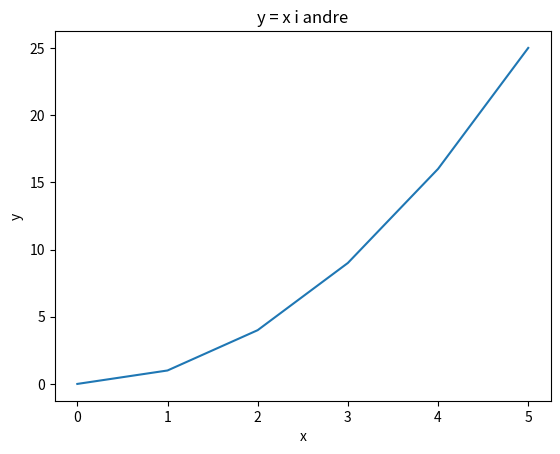
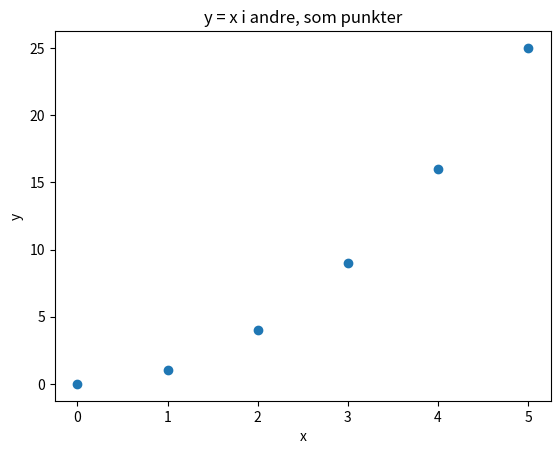
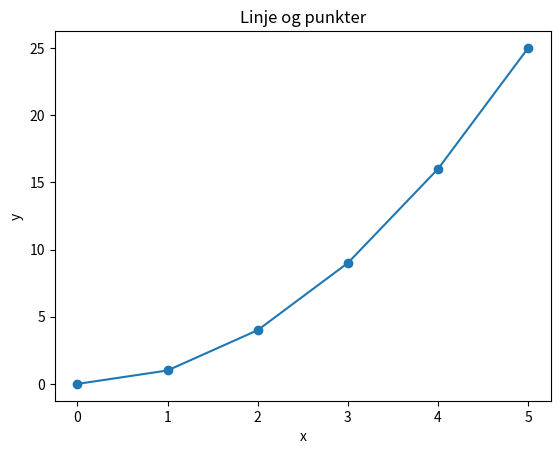
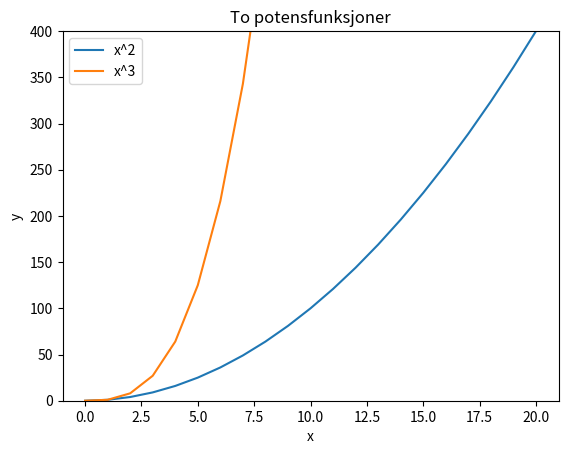
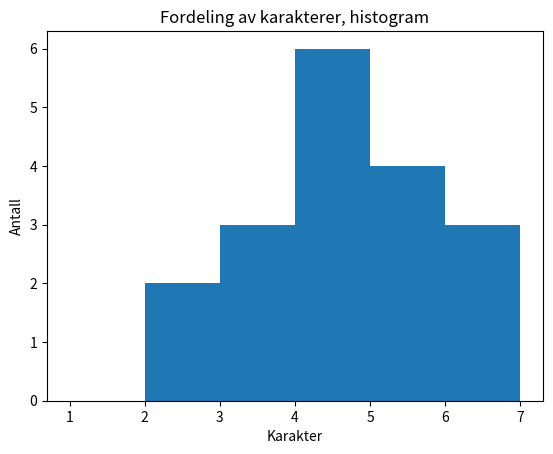
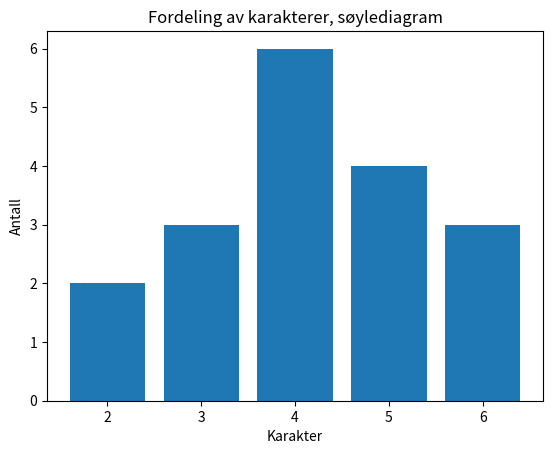
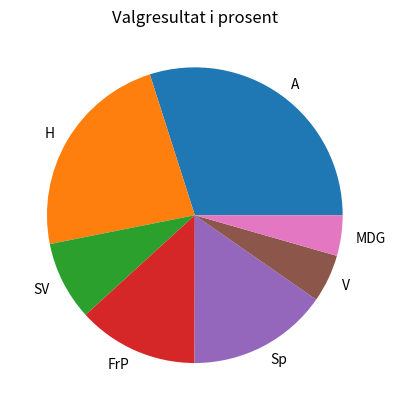
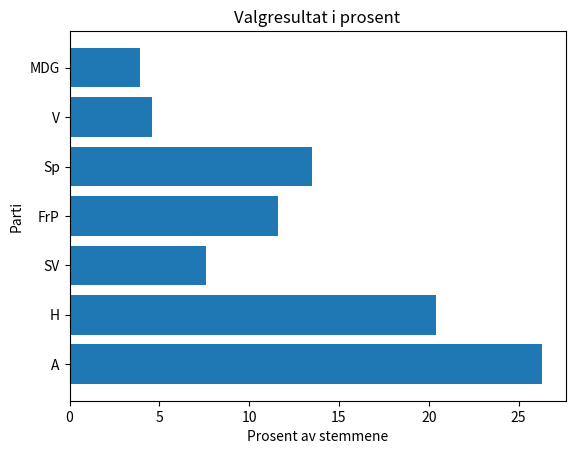
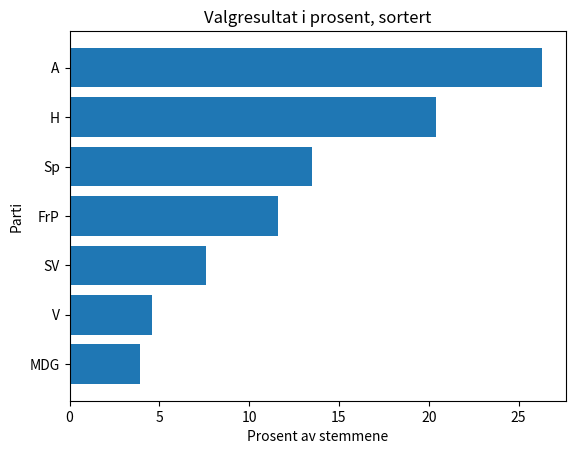
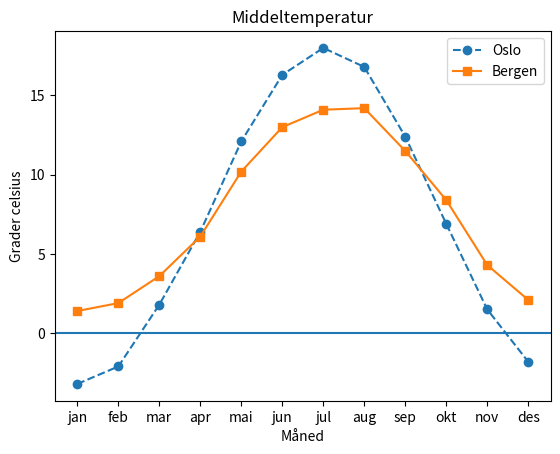
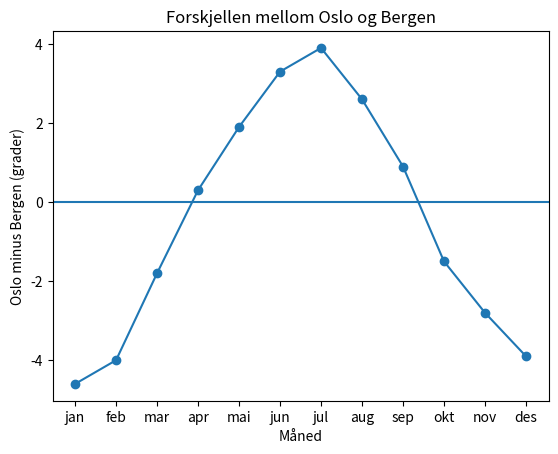
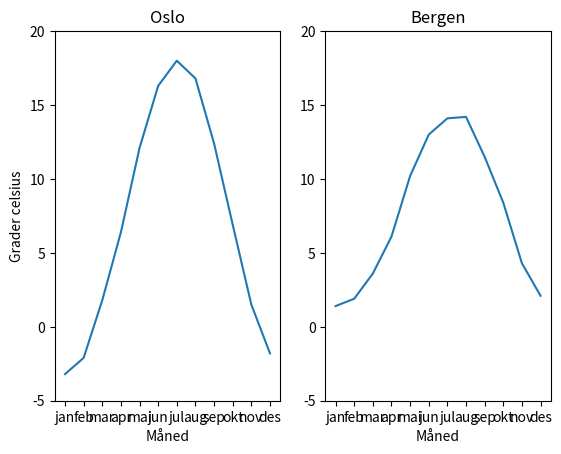
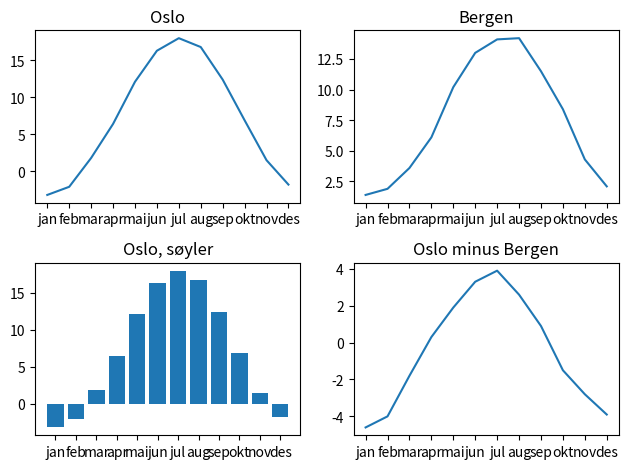
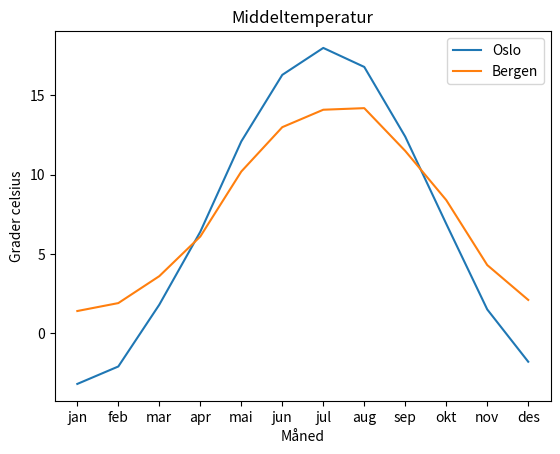
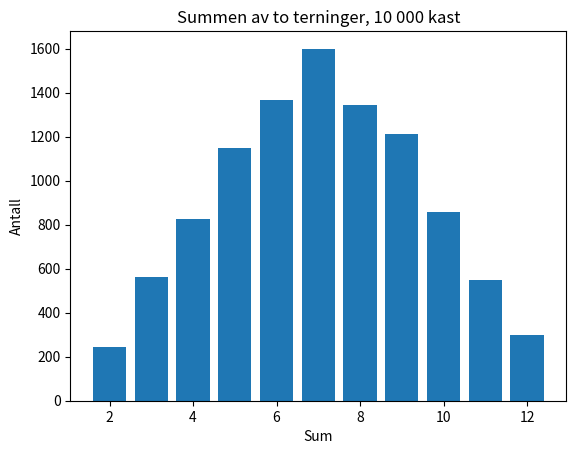
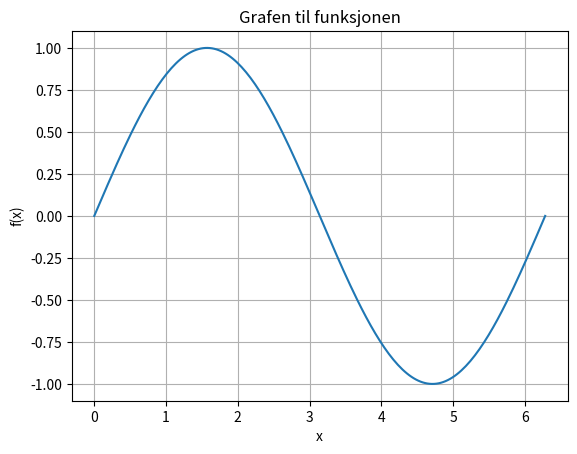

Here is the Python script that generated these plots, in order:
"""
IT2 3A - LØSNINGSFORSLAG

Hver oppgave åpner ett eller flere vinduer. Lukk vinduet for å gå videre.
"""

import random

import matplotlib.pyplot as plt
import numpy as np

"""
3A OPPGAVE 1 - første graf
"""

x = [0, 1, 2, 3, 4, 5]
y = [0, 1, 4, 9, 16, 25]

# a) og b)
plt.plot(x, y)
plt.title('y = x i andre')
plt.xlabel('x')
plt.ylabel('y')
plt.show()

# c)
plt.scatter(x, y)
plt.title('y = x i andre, som punkter')
plt.xlabel('x')
plt.ylabel('y')
plt.show()

# d) Begge i samme figur: kall plot og scatter før show.
plt.plot(x, y)
plt.scatter(x, y)
plt.title('Linje og punkter')
plt.xlabel('x')
plt.ylabel('y')
plt.show()


"""
3A OPPGAVE 2 - fra løkke til graf
"""

x = []
kvadrat = []
kube = []

for i in range(21):
    x.append(i)
    kvadrat.append(i**2)
    kube.append(i**3)

plt.plot(x, kvadrat, label='x^2')
plt.plot(x, kube, label='x^3')
plt.xlabel('x')
plt.ylabel('y')
plt.title('To potensfunksjoner')
plt.legend()
plt.ylim(0, 400)
plt.show()

# e) x^3 forsvinner ut av bildet etter x = 7. Dataene er der,
#    men utsnittet skjuler dem.


"""
3A OPPGAVE 3 - karakterer
"""

karakterer = [4, 5, 3, 6, 4, 4, 2, 5, 6, 3, 4, 5, 4, 3, 5, 6, 2, 4]

plt.hist(karakterer, bins=[1, 2, 3, 4, 5, 6, 7])
plt.xlabel('Karakter')
plt.ylabel('Antall')
plt.title('Fordeling av karakterer, histogram')
plt.show()

fordeling = {}
for k in karakterer:
    if k in fordeling:
        fordeling[k] += 1
    else:
        fordeling[k] = 1

verdier = sorted(fordeling)
antall = []
for k in verdier:
    antall.append(fordeling[k])

plt.bar(verdier, antall)
plt.xlabel('Karakter')
plt.ylabel('Antall')
plt.title('Fordeling av karakterer, søylediagram')
plt.show()

# d) Histogram teller selv. Søylediagram tegner tall du allerede har.
#    Har du rådata, bruk histogram. Har du en oppsummering, bruk bar.


"""
3A OPPGAVE 4 - valgresultat
"""

partier = ['A', 'H', 'SV', 'FrP', 'Sp', 'V', 'MDG']
stemmer = [26.3, 20.4, 7.6, 11.6, 13.5, 4.6, 3.9]

# a)
plt.pie(stemmer, labels=partier)
plt.title('Valgresultat i prosent')
plt.show()

# b)
plt.barh(partier, stemmer)
plt.title('Valgresultat i prosent')
plt.xlabel('Prosent av stemmene')
plt.ylabel('Parti')
plt.show()

# c) Søylediagrammet er lettest å lese nøyaktig. Øyet er flinkt til å
#    sammenligne lengder, men dårlig til å sammenligne vinkler og arealer.
#    I sektordiagrammet er det vanskelig å se at Sp er større enn FrP.

# d) Sorter med løkke: finn den største som er igjen, flytt den over i
#    de nye listene, og gjenta til de gamle listene er tomme.
igjen_partier = partier.copy()
igjen_stemmer = stemmer.copy()
sorterte_partier = []
sorterte_stemmer = []

while len(igjen_stemmer) > 0:
    storst = 0
    for i in range(len(igjen_stemmer)):
        if igjen_stemmer[i] > igjen_stemmer[storst]:
            storst = i
    sorterte_partier.append(igjen_partier.pop(storst))
    sorterte_stemmer.append(igjen_stemmer.pop(storst))

plt.barh(sorterte_partier, sorterte_stemmer)
plt.gca().invert_yaxis()  # barh tegner nedenfra, så den største havner øverst
plt.title('Valgresultat i prosent, sortert')
plt.xlabel('Prosent av stemmene')
plt.ylabel('Parti')
plt.show()


"""
3A OPPGAVE 5 - to byer
"""

maaneder = ['jan', 'feb', 'mar', 'apr', 'mai', 'jun', 'jul', 'aug', 'sep', 'okt', 'nov', 'des']
oslo = [-3.2, -2.1, 1.8, 6.4, 12.1, 16.3, 18.0, 16.8, 12.4, 6.9, 1.5, -1.8]
bergen = [1.4, 1.9, 3.6, 6.1, 10.2, 13.0, 14.1, 14.2, 11.5, 8.4, 4.3, 2.1]

plt.plot(maaneder, oslo, linestyle='--', marker='o', label='Oslo')
plt.plot(maaneder, bergen, marker='s', label='Bergen')
plt.axhline(0)
plt.xlabel('Måned')
plt.ylabel('Grader celsius')
plt.title('Middeltemperatur')
plt.legend()
plt.show()

# d) største forskjell
storst = 0
maaned_storst = ''
forskjell = []

for i in range(len(maaneder)):
    diff = oslo[i] - bergen[i]
    forskjell.append(diff)
    if abs(diff) > storst:
        storst = abs(diff)
        maaned_storst = maaneder[i]

print(f'Størst forskjell i {maaned_storst}: {storst:.1f} grader')

# e)
plt.plot(maaneder, forskjell, marker='o')
plt.axhline(0)
plt.title('Forskjellen mellom Oslo og Bergen')
plt.xlabel('Måned')
plt.ylabel('Oslo minus Bergen (grader)')
plt.show()


"""
3A OPPGAVE 6 - subplot
"""

# a) til c)
plt.subplot(1, 2, 1)
plt.plot(maaneder, oslo)
plt.title('Oslo')
plt.xlabel('Måned')
plt.ylabel('Grader celsius')
plt.ylim(-5, 20)

plt.subplot(1, 2, 2)
plt.plot(maaneder, bergen)
plt.title('Bergen')
plt.xlabel('Måned')
plt.ylim(-5, 20)

plt.show()

# c) Lik y-akse er det som gjør figurene sammenlignbare.
#    Uten den ser Bergen ut til å svinge like mye som Oslo.

# d) Fire grafer i et 2x2-rutenett. Nummeret går radvis: 1 2 / 3 4.
plt.subplot(2, 2, 1)
plt.plot(maaneder, oslo)
plt.title('Oslo')

plt.subplot(2, 2, 2)
plt.plot(maaneder, bergen)
plt.title('Bergen')

plt.subplot(2, 2, 3)
plt.bar(maaneder, oslo)
plt.title('Oslo, søyler')

plt.subplot(2, 2, 4)
plt.plot(maaneder, forskjell)
plt.title('Oslo minus Bergen')

plt.tight_layout()  # hindrer at titlene overlapper
plt.show()


"""
3A OPPGAVE 7 - lagre figuren
"""

# a)
plt.plot(maaneder, oslo, label='Oslo')
plt.plot(maaneder, bergen, label='Bergen')
plt.title('Middeltemperatur')
plt.xlabel('Måned')
plt.ylabel('Grader celsius')
plt.legend()
plt.savefig('temperatur.png')
plt.show()

# b) temperatur.png ligger i mappa fila kjører fra.

# c) Står savefig etter show, blir bildet tomt. show() viser figuren,
#    og når vinduet lukkes, er figuren borte. Da er det ingenting igjen
#    å lagre. savefig må alltid stå før show.


"""
3A OPPGAVE 8 - har du kommet gjennom alt?
"""

# Terningstatistikk
summer = [2, 3, 4, 5, 6, 7, 8, 9, 10, 11, 12]
antall_kast = [0] * 11

for i in range(10000):
    summen = random.randint(1, 6) + random.randint(1, 6)
    antall_kast[summen - 2] += 1

plt.bar(summer, antall_kast)
plt.title('Summen av to terninger, 10 000 kast')
plt.xlabel('Sum')
plt.ylabel('Antall')
plt.show()

# Fordelingen er en trekant med topp på 7. Det er seks måter å få 7 på,
# men bare én måte å få 2 eller 12.


# Funksjonsplotter
def tegn_graf(f, start, slutt):
    """Tegner funksjonen f fra start til slutt, med 200 punkter."""
    steg = (slutt - start) / 199
    x = []
    y = []
    for i in range(200):
        verdi = start + i * steg
        x.append(verdi)
        y.append(f(verdi))
    plt.plot(x, y)
    plt.title('Grafen til funksjonen')
    plt.xlabel('x')
    plt.ylabel('f(x)')
    plt.grid()
    plt.show()


tegn_graf(np.sin, 0, 2 * np.pi)

# Din egen: ingen fasit. En god figur har tittel, aksetitler med enhet,
# og en diagramtype som passer til dataene.
